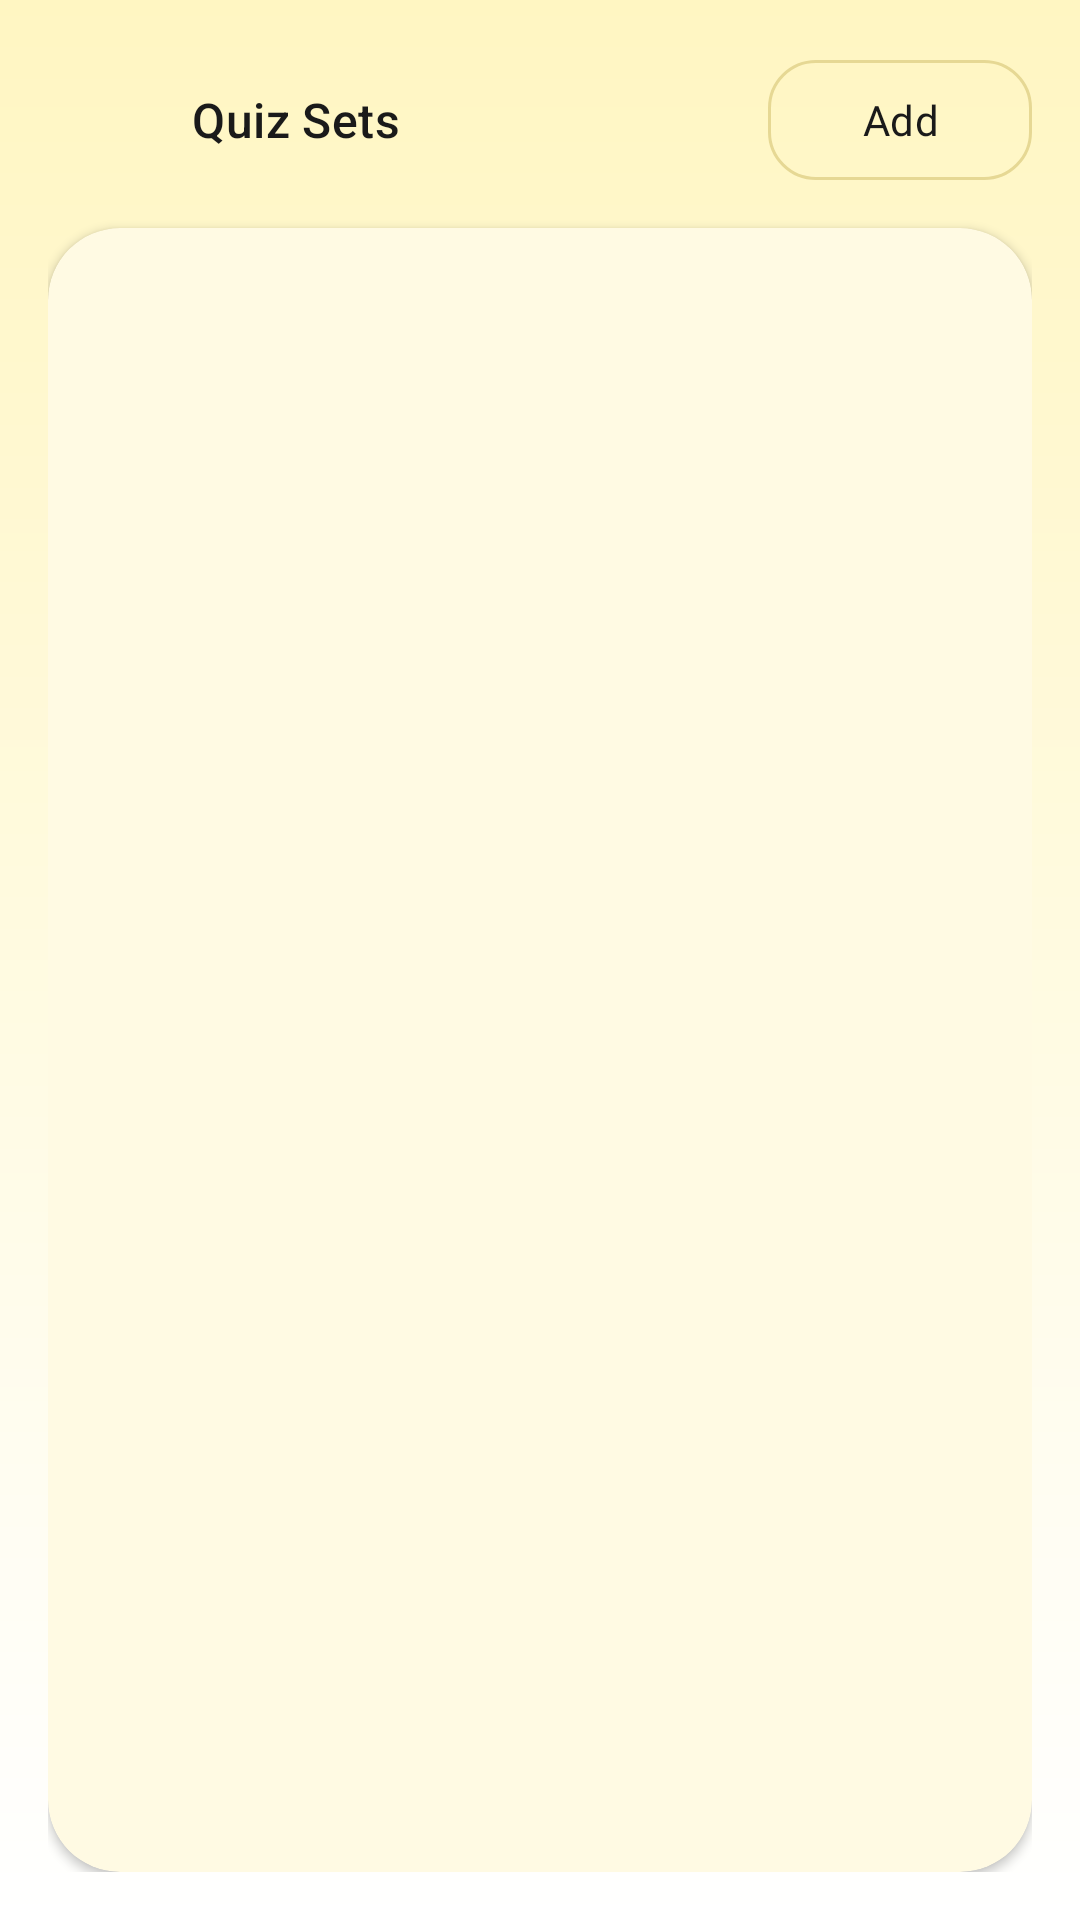

Android layout source for this screen:
<!-- AndroidManifest.xml: application theme Theme.QuizGame -->
<!-- res/layout/activity_test.xml -->
<?xml version="1.0" encoding="utf-8"?>
<LinearLayout xmlns:android="http://schemas.android.com/apk/res/android"
    xmlns:tools="http://schemas.android.com/tools"
    android:layout_width="match_parent"
    android:layout_height="match_parent"
    android:id="@+id/main"
    android:orientation="vertical"
    android:background="@drawable/bg_screen"
    android:padding="@dimen/space_l">

    <LinearLayout
        android:layout_width="match_parent"
        android:layout_height="wrap_content"
        android:gravity="center_vertical"
        android:orientation="horizontal">

        <ImageView
            android:id="@+id/back"
            android:layout_width="36dp"
            android:layout_height="36dp"
            android:clickable="true"
            android:focusable="true"
            android:contentDescription="Back"
            android:src="@drawable/back" />

        <TextView
            android:layout_width="0dp"
            android:layout_height="wrap_content"
            android:layout_marginStart="@dimen/space_m"
            android:layout_weight="1"
            android:text="Quiz Sets"
            android:textAppearance="@style/TextAppearance.QuizGame.Subtitle" />

        <com.google.android.material.button.MaterialButton
            android:id="@+id/add"
            style="@style/Widget.QuizGame.Button.Secondary"
            android:layout_width="wrap_content"
            android:layout_height="wrap_content"
            android:text="Add" />
    </LinearLayout>

    <com.google.android.material.card.MaterialCardView
        android:layout_width="match_parent"
        android:layout_height="0dp"
        android:layout_marginTop="@dimen/space_m"
        android:layout_weight="1">

        <androidx.recyclerview.widget.RecyclerView
            android:id="@+id/rv"
            android:layout_width="match_parent"
            android:layout_height="match_parent"
            android:padding="@dimen/space_m"
            tools:listitem="@layout/item_test" />
    </com.google.android.material.card.MaterialCardView>
</LinearLayout>
<!-- res/layout/item_test.xml (included above) -->
<?xml version="1.0" encoding="utf-8"?>
<com.google.android.material.card.MaterialCardView xmlns:android="http://schemas.android.com/apk/res/android"
    android:layout_width="match_parent"
    android:layout_height="wrap_content"
    android:layout_marginBottom="@dimen/space_s">

    <LinearLayout
        android:layout_width="match_parent"
        android:layout_height="wrap_content"
        android:gravity="center_vertical"
        android:orientation="horizontal"
        android:padding="@dimen/space_m">

        <TextView
            android:id="@+id/testName"
            android:layout_width="0dp"
            android:layout_height="wrap_content"
            android:layout_weight="1"
            android:text="Test"
            android:textAppearance="@style/TextAppearance.QuizGame.Body"
            android:textStyle="bold" />

        <TextView
            android:id="@+id/status"
            android:layout_width="wrap_content"
            android:layout_height="wrap_content"
            android:text="Unlocked"
            android:textAppearance="@style/TextAppearance.QuizGame.Body" />
    </LinearLayout>
</com.google.android.material.card.MaterialCardView>
<!-- resources referenced by this layout -->
<resources>
  <dimen name="space_l">16dp</dimen>
  <dimen name="space_m">12dp</dimen>
  <dimen name="space_s">8dp</dimen>
  <!-- drawable bg_screen (drawable) -->
  <?xml version="1.0" encoding="utf-8"?>
  <shape xmlns:android="http://schemas.android.com/apk/res/android">
      <gradient
          android:angle="270"
          android:startColor="#FFF6C2"
          android:endColor="#FFFFFF" />
  </shape>
  <style name="TextAppearance.QuizGame.Body" parent="TextAppearance.Material3.BodyLarge">
          <item name="android:textColor">@color/brand_on_surface</item>
      </style>
  <style name="TextAppearance.QuizGame.Subtitle" parent="TextAppearance.Material3.TitleMedium">
          <item name="android:fontFamily">@font/lobster</item>
          <item name="android:textColor">@color/brand_on_surface</item>
      </style>
  <style name="Widget.QuizGame.Button.Secondary" parent="Widget.Material3.Button.OutlinedButton">
          <item name="android:fontFamily">@font/agu</item>
          <item name="android:textAllCaps">false</item>
          <item name="strokeColor">@color/brand_outline</item>
          <item name="strokeWidth">1dp</item>
          <item name="android:textColor">@color/brand_on_surface</item>
          <item name="cornerRadius">@dimen/radius_m</item>
      </style>
  <style name="Theme.QuizGame" parent="Base.Theme.QuizGame" />
  <color name="brand_on_surface">#1A1A1A</color>
  <color name="brand_outline">#E6D894</color>
  <dimen name="radius_m">16dp</dimen>
  <style name="Base.Theme.QuizGame" parent="Theme.Material3.DayNight.NoActionBar">
          <item name="colorPrimary">@color/brand_primary</item>
          <item name="colorOnPrimary">@color/brand_on_primary</item>
          <item name="colorSecondary">@color/brand_secondary</item>
          <item name="colorOnSecondary">@color/brand_on_primary</item>
          <item name="android:colorBackground">@color/brand_background</item>
          <item name="android:textColorPrimary">@color/brand_on_surface</item>
          <item name="colorSurface">@color/brand_surface</item>
          <item name="colorOnSurface">@color/brand_on_surface</item>
          <item name="colorOutline">@color/brand_outline</item>
          <item name="android:statusBarColor">@color/brand_primary</item>
          <item name="android:windowLightStatusBar">true</item>
          <item name="android:navigationBarColor">@color/brand_background</item>
          <item name="android:windowLightNavigationBar">true</item>
          <item name="materialCardViewStyle">@style/Widget.QuizGame.Card</item>
      </style>
  <color name="brand_primary">#FFD600</color>
  <color name="brand_on_primary">#1A1A1A</color>
  <color name="brand_secondary">#FFAB00</color>
  <color name="brand_background">#FFFFFF</color>
  <color name="brand_surface">#FFFDF5</color>
  <style name="Widget.QuizGame.Card" parent="Widget.Material3.CardView.Elevated">
          <item name="cardBackgroundColor">@color/brand_surface</item>
          <item name="cardCornerRadius">@dimen/radius_l</item>
          <item name="cardElevation">@dimen/card_elevation</item>
      </style>
  <dimen name="radius_l">24dp</dimen>
  <dimen name="card_elevation">2dp</dimen>
</resources>
